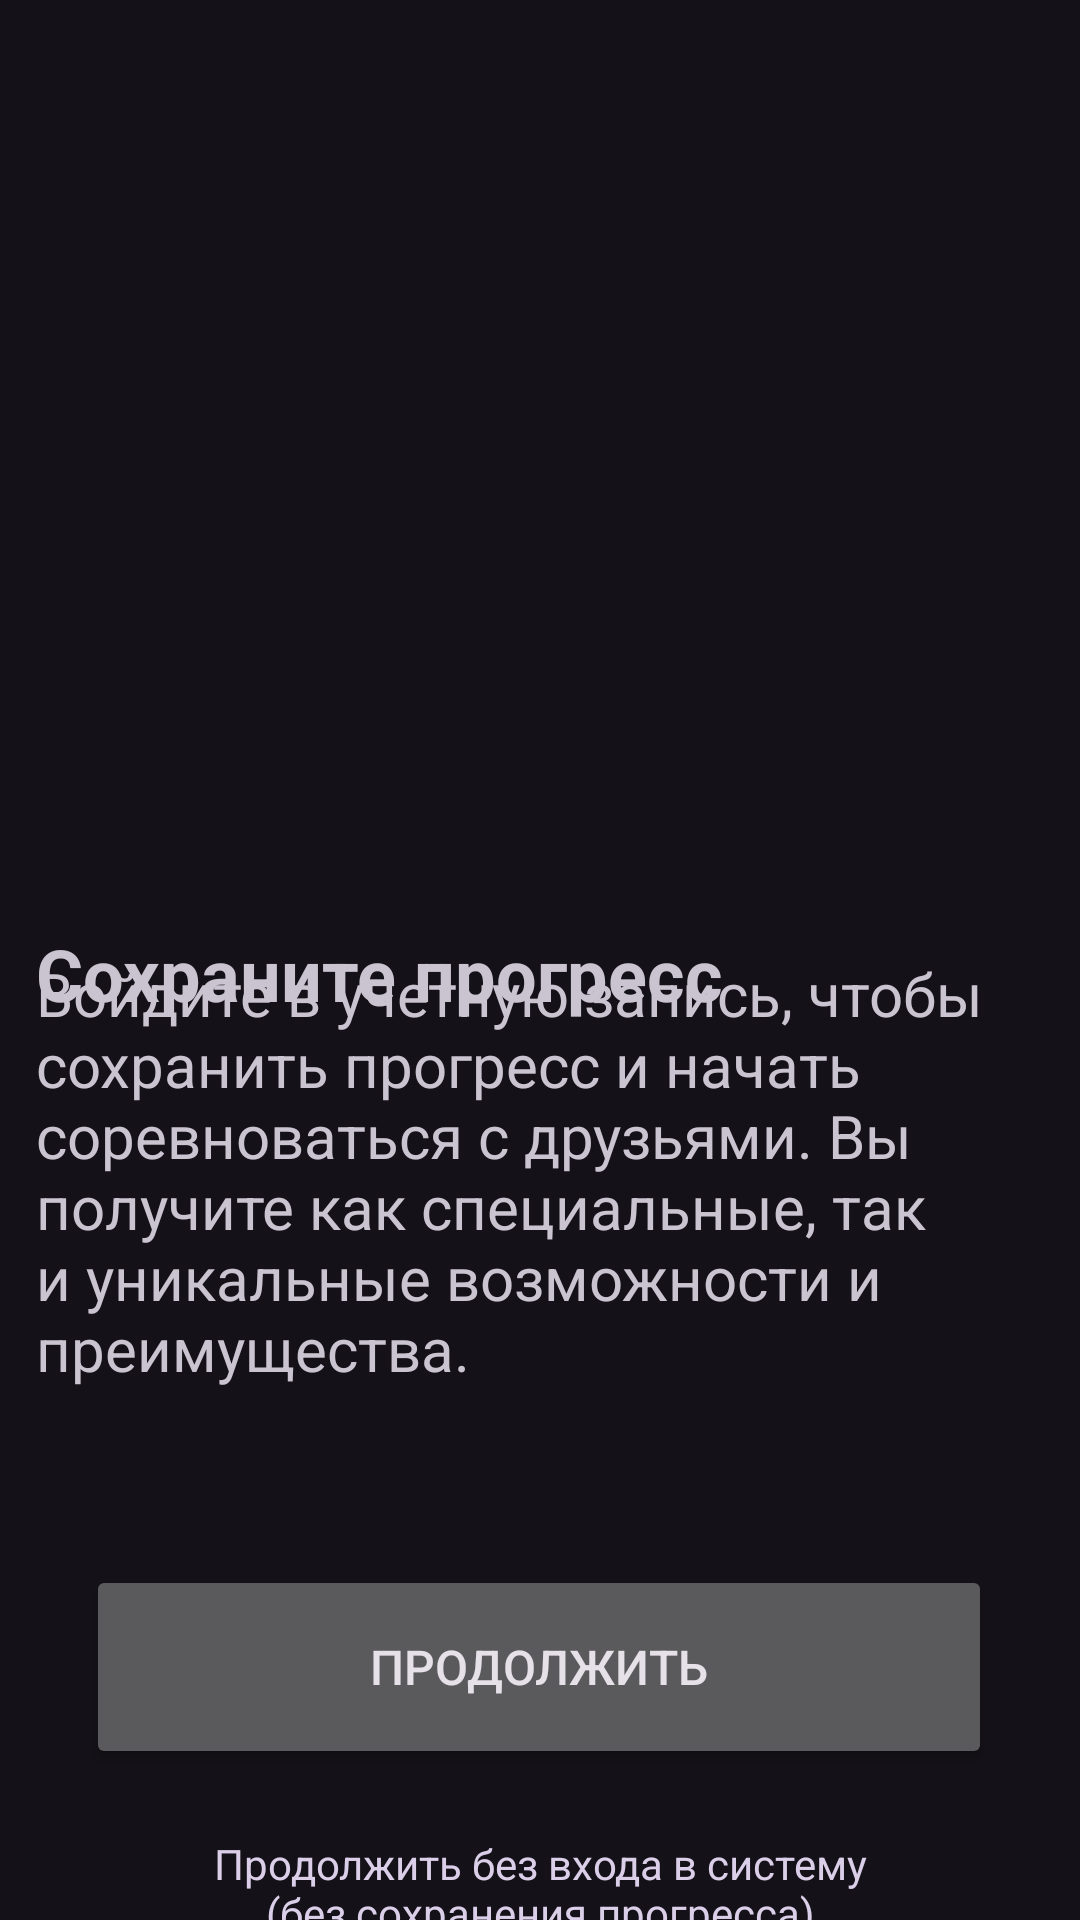

This screen was rendered from an Android layout file. Write that file and the resources it references.
<!-- AndroidManifest.xml: application theme Theme.Material3.Dark.NoActionBar -->
<!-- res/layout/activity_auth_proposal.xml -->
<?xml version="1.0" encoding="utf-8"?>
<androidx.constraintlayout.widget.ConstraintLayout xmlns:android="http://schemas.android.com/apk/res/android"
    xmlns:app="http://schemas.android.com/apk/res-auto"
    xmlns:tools="http://schemas.android.com/tools"
    android:layout_width="match_parent"
    android:layout_height="match_parent"
    android:animateLayoutChanges="true"
    tools:context=".AuthProposal">

    <ImageView
        android:id="@+id/authproposal_image"
        android:layout_width="wrap_content"
        android:layout_height="wrap_content"
        app:layout_constraintBottom_toBottomOf="parent"
        app:layout_constraintEnd_toEndOf="parent"
        app:layout_constraintHorizontal_bias="0.5"
        app:layout_constraintStart_toStartOf="parent"
        app:layout_constraintTop_toTopOf="parent"
        app:srcCompat="@drawable/ic_launcher_background" />

    <TextView
        android:id="@+id/authproposal_title"
        android:layout_width="336dp"
        android:layout_height="39dp"
        android:fontFamily="sans-serif"
        android:text="@string/authproposal_title"
        android:textSize="24sp"
        android:textStyle="bold"
        app:layout_constraintBottom_toBottomOf="parent"
        app:layout_constraintEnd_toEndOf="parent"
        app:layout_constraintStart_toStartOf="parent"
        app:layout_constraintTop_toTopOf="parent"
        app:layout_constraintVertical_bias="0.513" />

    <TextView
        android:id="@+id/authproposal_subtitle"
        android:layout_width="336dp"
        android:layout_height="188dp"
        android:text="@string/authproposal_subtitle"
        android:textAlignment="textStart"
        android:textSize="20sp"
        app:layout_constraintBottom_toBottomOf="parent"
        app:layout_constraintEnd_toEndOf="parent"
        app:layout_constraintStart_toStartOf="parent"
        app:layout_constraintTop_toTopOf="parent"
        app:layout_constraintVertical_bias="0.703" />

    <Button
        android:id="@+id/button"
        android:layout_width="302dp"
        android:layout_height="68dp"
        android:layout_marginTop="16dp"
        android:onClick="call_mainAuth"
        android:text="@string/button_GoNext"
        android:textSize="16sp"
        app:layout_constraintEnd_toEndOf="parent"
        app:layout_constraintHorizontal_bias="0.495"
        app:layout_constraintStart_toStartOf="parent"
        app:layout_constraintTop_toBottomOf="@+id/authproposal_subtitle" />

    <TextView
        android:id="@+id/text_continueWithoutRegistration"
        android:layout_width="wrap_content"
        android:layout_height="wrap_content"
        android:layout_marginTop="22dp"
        android:onClick="call_anonAuth"
        android:text="@string/text_continueWithoutRegistration"
        android:textAlignment="center"
        android:textColor="#DACEE8"
        app:layout_constraintEnd_toEndOf="parent"
        app:layout_constraintHorizontal_bias="0.5"
        app:layout_constraintStart_toStartOf="parent"
        app:layout_constraintTop_toBottomOf="@+id/button" />
</androidx.constraintlayout.widget.ConstraintLayout>
<!-- resources referenced by this layout -->
<resources>
  <string name="authproposal_subtitle">Войдите в учетную запись, чтобы сохранить прогресс и начать соревноваться с друзьями. Вы получите как специальные, так и уникальные возможности и преимущества.</string>
  <string name="authproposal_title">Сохраните прогресс</string>
  <string name="button_GoNext">Продолжить</string>
  <string name="text_continueWithoutRegistration">Продолжить без входа в систему\n(без сохранения прогресса)</string>
</resources>
